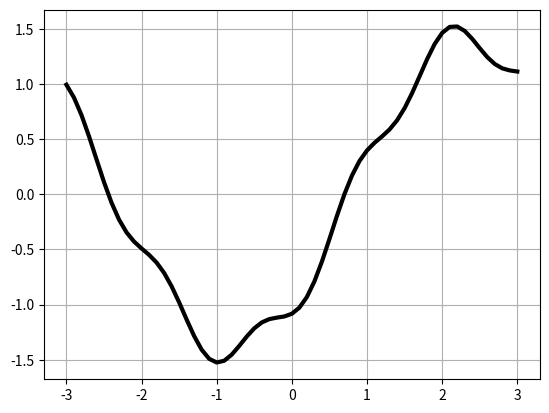

Source code (Python):
import numpy as np
import matplotlib.pyplot as plt
from sympy import symbols, lambdify, pprint, Function, Eq, sin, dsolve, cos

x, y, C1, C2 = symbols('x y C1 C2')
u = Function('u')
eq = Eq(u(x).diff(x, x) + u(x), 2 * cos(5 * x) + 3 * sin(5 * x))
pprint(eq)
rez = dsolve(eq, u(x))
print("Загальний розв'язок u(x)=", rez.rhs)
y = rez.rhs.subs([(C1, 1), (C2, -1)])
print("Окремий розв'язок y(x)=", y)
F = lambdify(x, y, "numpy")
X = np.linspace(-3, 3, 61)
Y = F(X)
plt.plot(X, Y, 'k', linewidth=3)
plt.grid(True)
plt.show()
